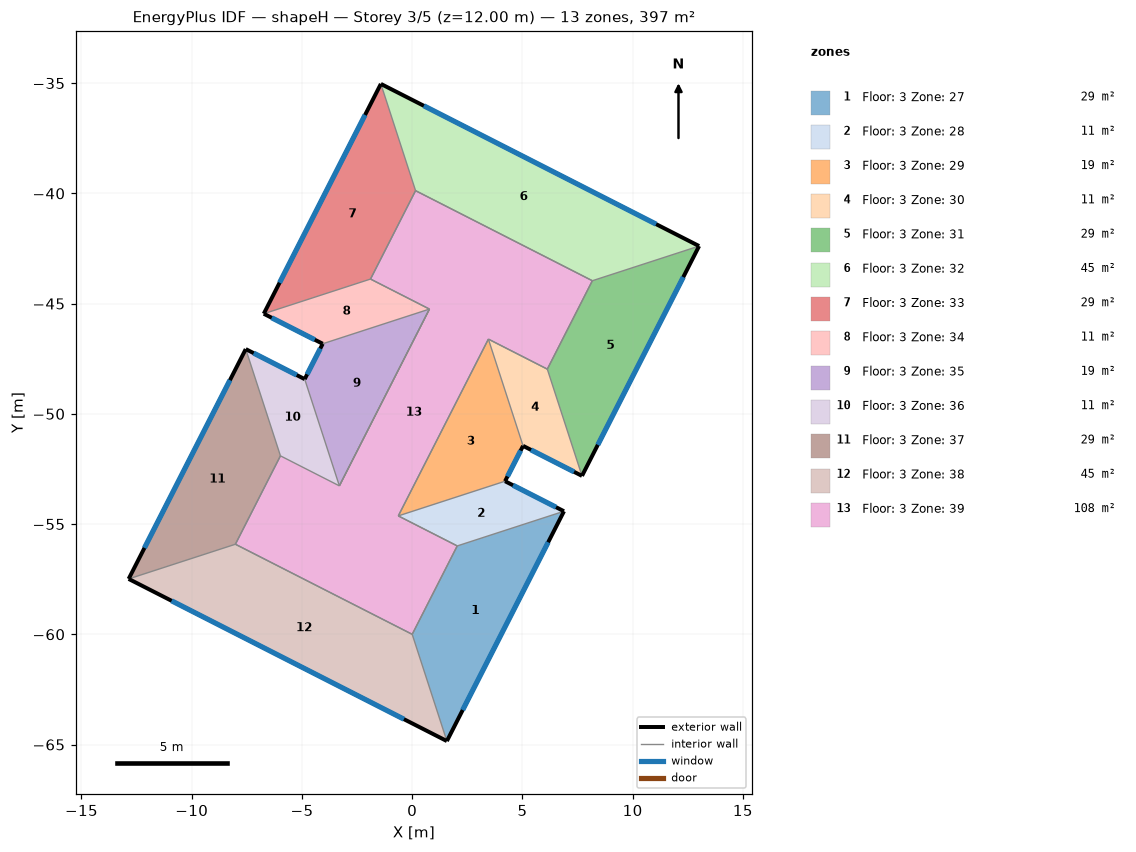
=== STOREY PLAN SPEC (per zone: floor XY polygon, exterior-wall plan segments, windows/doors) ===
zone 1: Floor: 3 Zone: 27  (29.2 m²)
  floor: (1.57, -64.84) (0.00, -60.00) (2.04, -55.99) (6.88, -54.42)
  exterior wall: (1.57, -64.84) – (6.88, -54.42)  [11.7 m]
    window: (2.29, -63.43) – (6.17, -55.82)  [18.7 m²]
  interior walls: 2
zone 2: Floor: 3 Zone: 28  (10.8 m²)
  floor: (6.88, -54.42) (2.04, -55.99) (-0.63, -54.63) (4.21, -53.06)
  exterior wall: (6.88, -54.42) – (4.21, -53.06)  [3.0 m]
    window: (6.52, -54.23) – (4.57, -53.24)  [4.8 m²]
  interior walls: 2
zone 3: Floor: 3 Zone: 29  (19.4 m²)
  floor: (4.21, -53.06) (-0.63, -54.63) (3.46, -46.61) (5.03, -51.45)
  exterior wall: (4.21, -53.06) – (5.03, -51.45)  [1.8 m]
    window: (4.32, -52.84) – (4.92, -51.67)  [2.9 m²]
  interior walls: 2
zone 4: Floor: 3 Zone: 30  (10.8 m²)
  floor: (5.03, -51.45) (3.46, -46.61) (6.13, -47.97) (7.70, -52.81)
  exterior wall: (5.03, -51.45) – (7.70, -52.81)  [3.0 m]
    window: (5.39, -51.64) – (7.34, -52.63)  [4.8 m²]
  interior walls: 2
zone 5: Floor: 3 Zone: 31  (29.2 m²)
  floor: (7.70, -52.81) (6.13, -47.97) (8.17, -43.96) (13.01, -42.39)
  exterior wall: (7.70, -52.81) – (13.01, -42.39)  [11.7 m]
    window: (8.42, -51.41) – (12.30, -43.80)  [18.7 m²]
  interior walls: 2
zone 6: Floor: 3 Zone: 32  (45.4 m²)
  floor: (13.01, -42.39) (8.17, -43.96) (0.15, -39.88) (-1.42, -35.03)
  exterior wall: (13.01, -42.39) – (-1.42, -35.03)  [16.2 m]
    window: (11.07, -41.40) – (0.53, -36.03)  [25.9 m²]
  interior walls: 2
zone 7: Floor: 3 Zone: 33  (29.2 m²)
  floor: (-1.42, -35.03) (0.15, -39.88) (-1.89, -43.89) (-6.73, -45.46)
  exterior wall: (-1.42, -35.03) – (-6.73, -45.46)  [11.7 m]
    window: (-2.14, -36.44) – (-6.02, -44.05)  [18.7 m²]
  interior walls: 2
zone 8: Floor: 3 Zone: 34  (10.8 m²)
  floor: (-6.73, -45.46) (-1.89, -43.89) (0.78, -45.25) (-4.06, -46.82)
  exterior wall: (-6.73, -45.46) – (-4.06, -46.82)  [3.0 m]
    window: (-6.37, -45.64) – (-4.42, -46.64)  [4.8 m²]
  interior walls: 2
zone 9: Floor: 3 Zone: 35  (19.4 m²)
  floor: (-4.06, -46.82) (0.78, -45.25) (-3.30, -53.27) (-4.88, -48.42)
  exterior wall: (-4.06, -46.82) – (-4.88, -48.42)  [1.8 m]
    window: (-4.17, -47.04) – (-4.77, -48.21)  [2.9 m²]
  interior walls: 2
zone 10: Floor: 3 Zone: 36  (10.8 m²)
  floor: (-4.88, -48.42) (-3.30, -53.27) (-5.98, -51.90) (-7.55, -47.06)
  exterior wall: (-4.88, -48.42) – (-7.55, -47.06)  [3.0 m]
    window: (-5.24, -48.24) – (-7.19, -47.25)  [4.8 m²]
  interior walls: 14
zone 11: Floor: 3 Zone: 37  (29.2 m²)
  floor: (-7.55, -47.06) (-5.98, -51.90) (-8.02, -55.91) (-12.86, -57.49)
  exterior wall: (-7.55, -47.06) – (-12.86, -57.49)  [11.7 m]
    window: (-8.27, -48.47) – (-12.14, -56.08)  [18.7 m²]
  interior walls: 2
zone 12: Floor: 3 Zone: 38  (45.4 m²)
  floor: (-12.86, -57.49) (-8.02, -55.91) (0.00, -60.00) (1.57, -64.84)
  exterior wall: (-12.86, -57.49) – (1.57, -64.84)  [16.2 m]
    window: (-10.91, -58.48) – (-0.38, -63.85)  [25.9 m²]
  interior walls: 2
zone 13: Floor: 3 Zone: 39  (108.0 m²)
  floor: (-8.02, -55.91) (-5.98, -51.90) (-3.30, -53.27) (0.78, -45.25) (-1.89, -43.89) (0.15, -39.88) (8.17, -43.96) (6.13, -47.97) (3.46, -46.61) (-0.63, -54.63) (2.04, -55.99) (0.00, -60.00)

=== DERIVED (storey summary) ===
Building: shapeH
Storey: 3 of 5  (floor level z = 12.00 m)
Storey gross floor area: 397.4 m²
Zones on this storey: 13
  - Floor: 3 Zone: 27: floor 29.2 m²; exterior wall 11.7 m (35.1 m²); 1 window(s) 18.7 m²; WWR 53.3%
  - Floor: 3 Zone: 28: floor 10.8 m²; exterior wall 3.0 m (9.0 m²); 1 window(s) 4.8 m²; WWR 53.3%
  - Floor: 3 Zone: 29: floor 19.4 m²; exterior wall 1.8 m (5.4 m²); 1 window(s) 2.9 m²; WWR 53.3%
  - Floor: 3 Zone: 30: floor 10.8 m²; exterior wall 3.0 m (9.0 m²); 1 window(s) 4.8 m²; WWR 53.3%
  - Floor: 3 Zone: 31: floor 29.2 m²; exterior wall 11.7 m (35.1 m²); 1 window(s) 18.7 m²; WWR 53.3%
  - Floor: 3 Zone: 32: floor 45.4 m²; exterior wall 16.2 m (48.6 m²); 1 window(s) 25.9 m²; WWR 53.3%
  - Floor: 3 Zone: 33: floor 29.2 m²; exterior wall 11.7 m (35.1 m²); 1 window(s) 18.7 m²; WWR 53.3%
  - Floor: 3 Zone: 34: floor 10.8 m²; exterior wall 3.0 m (9.0 m²); 1 window(s) 4.8 m²; WWR 53.3%
  - Floor: 3 Zone: 35: floor 19.4 m²; exterior wall 1.8 m (5.4 m²); 1 window(s) 2.9 m²; WWR 53.3%
  - Floor: 3 Zone: 36: floor 10.8 m²; exterior wall 3.0 m (9.0 m²); 1 window(s) 4.8 m²; WWR 53.3%
  - Floor: 3 Zone: 37: floor 29.2 m²; exterior wall 11.7 m (35.1 m²); 1 window(s) 18.7 m²; WWR 53.3%
  - Floor: 3 Zone: 38: floor 45.4 m²; exterior wall 16.2 m (48.6 m²); 1 window(s) 25.9 m²; WWR 53.3%
  - Floor: 3 Zone: 39: floor 108.0 m²
Zone adjacency (shared interzone walls):
  - Floor: 3 Zone: 27 ↔ Floor: 3 Zone: 36
  - Floor: 3 Zone: 28 ↔ Floor: 3 Zone: 36
  - Floor: 3 Zone: 29 ↔ Floor: 3 Zone: 36
  - Floor: 3 Zone: 30 ↔ Floor: 3 Zone: 36
  - Floor: 3 Zone: 31 ↔ Floor: 3 Zone: 36
  - Floor: 3 Zone: 32 ↔ Floor: 3 Zone: 36
  - Floor: 3 Zone: 33 ↔ Floor: 3 Zone: 36
  - Floor: 3 Zone: 34 ↔ Floor: 3 Zone: 36
  - Floor: 3 Zone: 35 ↔ Floor: 3 Zone: 36
  - Floor: 3 Zone: 36 ↔ Floor: 3 Zone: 37
  - Floor: 3 Zone: 36 ↔ Floor: 3 Zone: 38